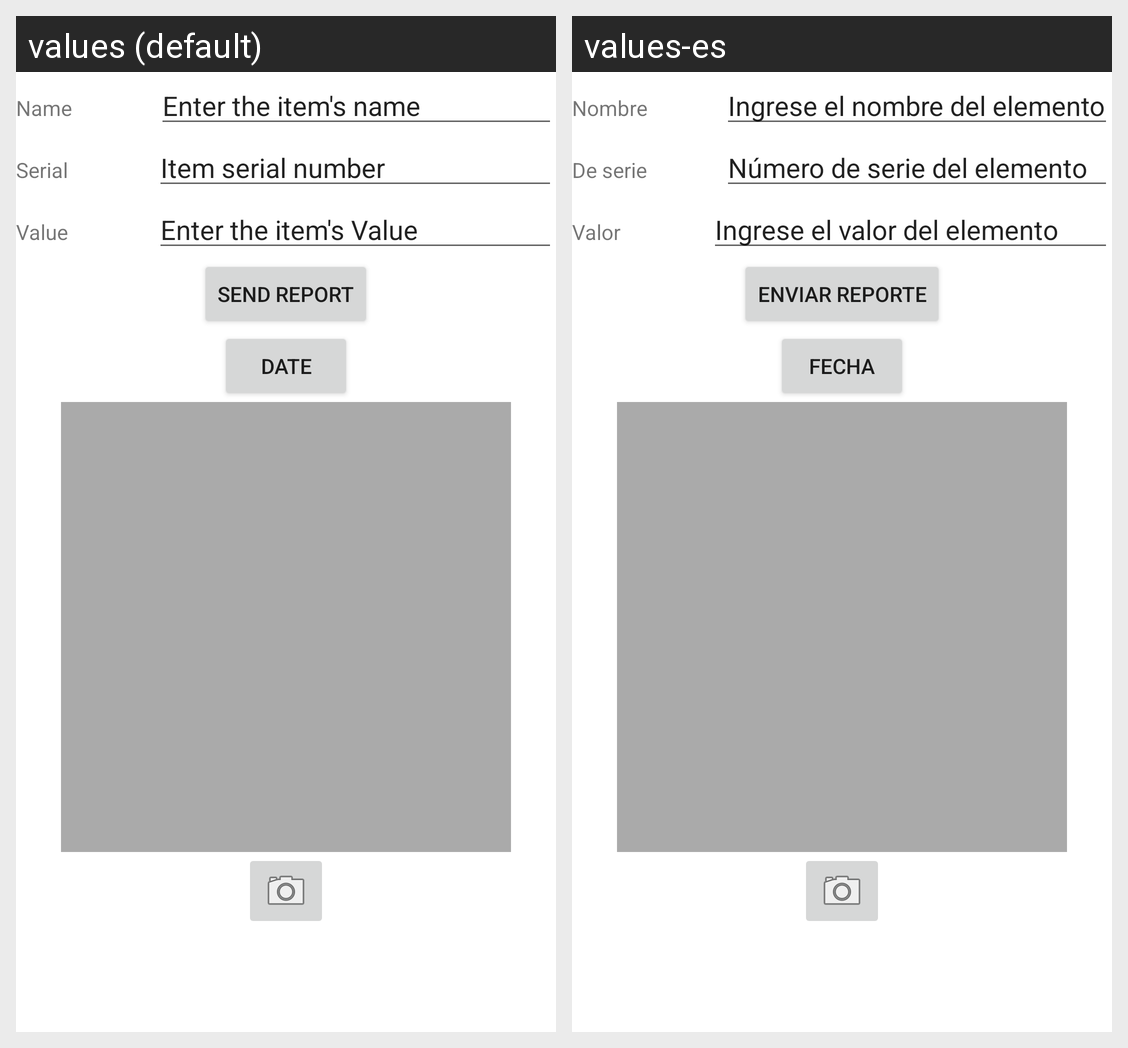

Here is an Android app screen in its default locale and in the app's own translations. Write out the translated-string differences for the strings that appear on this screen.
Android screen res/layout/fragment_item.xml rendered under 2 locales, left to right: values (default), values-es. Device: Nexus 5 (rendered at 1080×1920; each locale shown at half size, 540×960, under a caption strip naming it); theme Theme.Homepwner.
Strings drawn on this screen, with the default value and each locale's value (text and hints the layout hard-codes, and strings that could not be matched under every locale, appear in the picture but are not listed):

item_name
  values: Name
  values-es: Nombre

item_name_help
  values: Enter the item's name
  values-es: Ingrese el nombre del elemento

serial
  values: Serial
  values-es: De serie

serial_help
  values: Item serial number
  values-es: Número de serie del elemento

value
  values: Value
  values-es: Valor

value_help
  values: Enter the item's Value
  values-es: Ingrese el valor del elemento

send_report_button
  values: Send Report
  values-es: Enviar reporte

date
  values: Date
  values-es: Fecha
